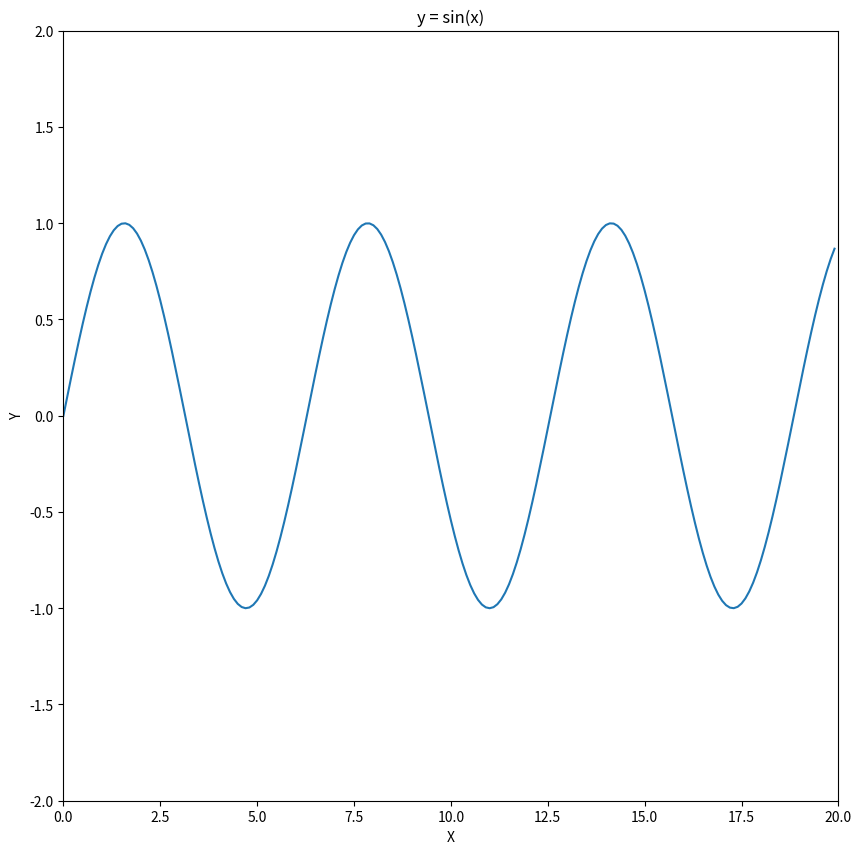

Recreate this plot in Python.
import numpy as np
import matplotlib.pyplot as plt


# 正弦函数图
def draw_sin_one():
    # 数据范围
    x_ranges = np.arange(0, 20)
    # 准备画布
    figure1 = plt.figure(figsize=(10, 10))
    # 绘制子图
    figure1.add_subplot(1, 1, 1)
    plt.title("y = sin(x)")
    plt.xlabel("X")
    plt.xlim([0, 20])
    plt.ylabel("Y")
    plt.ylim([-2, 2])
    plt.plot(x_ranges, np.sin(x_ranges))
    plt.show()


# 正弦函数图2
def draw_sin_two():
    # 数据范围 步长改为0.1
    x_ranges = np.arange(0, 20, 0.1)
    # 准备画布
    figure1 = plt.figure(figsize=(10, 10))
    # 绘制子图
    figure1.add_subplot(1, 1, 1)
    plt.title("y = sin(x)")
    plt.xlabel("X")
    plt.xlim([0, 20])
    plt.ylabel("Y")
    plt.ylim([-2, 2])
    plt.plot(x_ranges, np.sin(x_ranges))
    plt.show()


# 画个三角形
def draw_triangle():
    figure1 = plt.figure(figsize=(10, 10))
    figure1.add_subplot(1, 1, 1)
    plt.title("Draw Triangle")
    plt.xlabel("X")
    plt.xlim([0, 10])
    plt.ylabel("Y")
    plt.ylim([0, 10])
    plt.plot([0, 2, 5, 0], [0, 4, 7, 0])
    plt.show()


# 画个三角形
def draw_triangle_two():
    figure1 = plt.figure(figsize=(10, 10))
    figure1.add_subplot(1, 1, 1)
    plt.title("Draw Triangle")
    plt.xlabel("X")
    plt.xlim([0, 10])
    plt.ylabel("Y")
    plt.ylim([0, 10])
    # plt.plot([2, 10, 5, 2], [2, 2, 5, 2],  "o--r") 第三个参数为fmt, fmt语法如下
    # marker，也就是点的样式，这里的点指的就是数据源中传入的点；
    #
    # line，线的样式，比如有实线、虚线；
    #
    # color，也就是线条的颜色
    plt.plot([0, 2, 5, 0], [0, 4, 7, 0], "H-.r", markersize=10)
    plt.show()


def draw_point_graph():
    # 数据范围 步长改为0.1
    x_ranges = np.arange(0, 20, 0.5)
    # 准备画布
    figure1 = plt.figure(figsize=(10, 10))
    # 绘制子图
    figure1.add_subplot(1, 1, 1)
    plt.title("y = sin(x)")
    plt.xlabel("X")
    plt.xlim([0, 20])
    plt.ylabel("Y")
    plt.ylim([-2, 2])
    plt.scatter(x_ranges, np.sin(x_ranges), marker="*")
    plt.show()


if __name__ == "__main__":
    # draw_sin_one()
    draw_sin_two()
    # draw_triangle()
    # draw_triangle_two()
    # draw_point_graph()